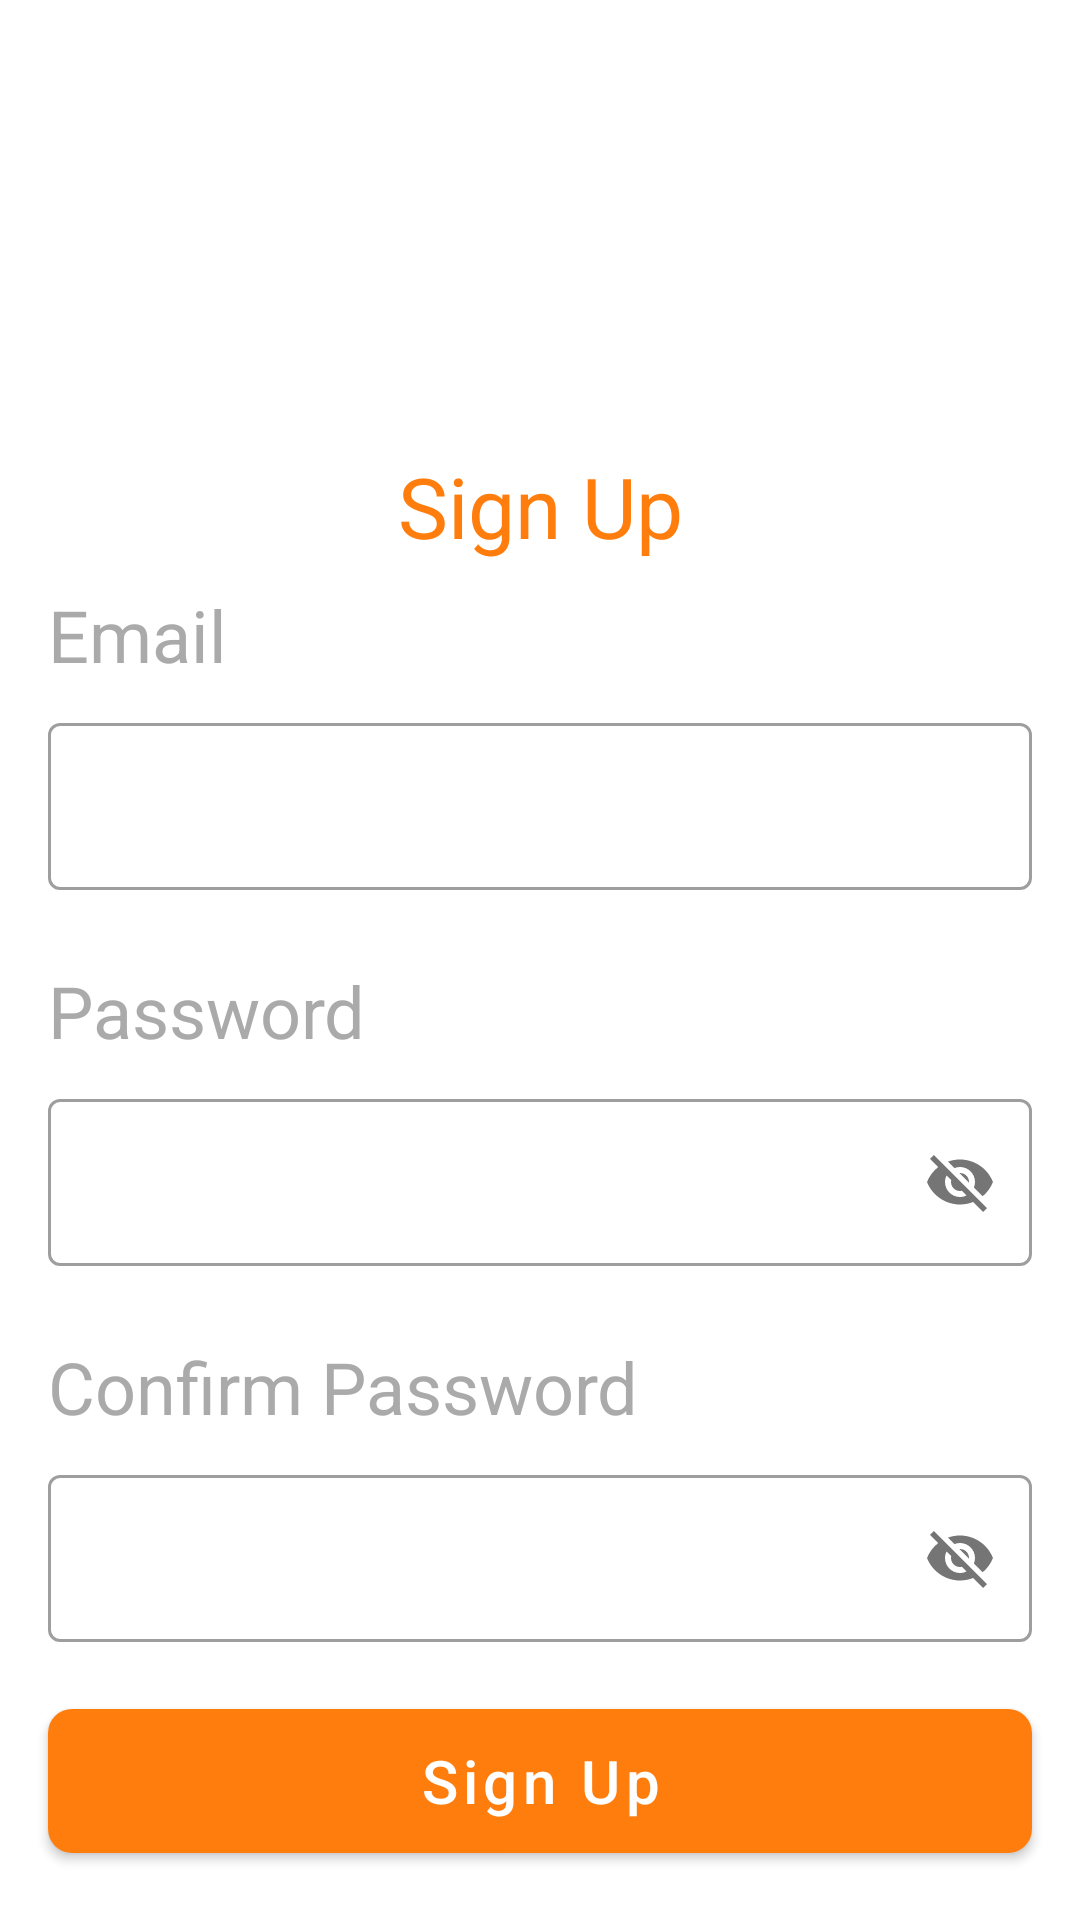

Reconstruct the res/layout file that produces this screen, plus the resources it refers to.
<!-- AndroidManifest.xml: application theme Theme.WareHouseMxInfoSystem -->
<!-- res/layout/activity_register_account.xml -->
<?xml version="1.0" encoding="utf-8"?>
<androidx.constraintlayout.widget.ConstraintLayout xmlns:android="http://schemas.android.com/apk/res/android"
    android:layout_width="match_parent"
    android:layout_height="match_parent"
    xmlns:app="http://schemas.android.com/apk/res-auto">

    <TextView
        android:id="@+id/lblSingUp"
        style="@style/customTextHeader"
        android:layout_width="wrap_content"
        android:layout_height="wrap_content"
        android:text="Sign Up"
        android:layout_marginTop="150dp"
        app:layout_constraintStart_toStartOf="parent"
        app:layout_constraintEnd_toEndOf="parent"
        app:layout_constraintTop_toTopOf="parent"
        app:layout_constraintBottom_toTopOf="@id/lbEmail"
       />


    <TextView
        android:id="@+id/lbEmail"
        style="@style/customText"
        android:layout_width="0dp"
        android:layout_height="wrap_content"
        android:text="Email"
        android:textSize="24sp"
        app:layout_constraintEnd_toEndOf="parent"
        app:layout_constraintStart_toStartOf="parent"
        app:layout_constraintTop_toBottomOf="@id/lblSingUp" />

    <com.google.android.material.textfield.TextInputLayout
        android:id="@+id/etSignUpEmail"
        style="@style/Widget.MaterialComponents.TextInputLayout.OutlinedBox"
        android:layout_width="match_parent"
        android:layout_height="wrap_content"
        android:layout_marginStart="16dp"
        android:layout_marginTop="8dp"
        android:layout_marginEnd="16dp"
        app:layout_constraintEnd_toEndOf="parent"
        app:layout_constraintStart_toStartOf="parent"
        app:layout_constraintTop_toBottomOf="@id/lbEmail">

        <com.google.android.material.textfield.TextInputEditText
            android:layout_width="match_parent"
            android:layout_height="wrap_content" />
    </com.google.android.material.textfield.TextInputLayout>

    <TextView
        android:id="@+id/lbPassword"
        style="@style/customText"
        android:layout_width="0dp"
        android:layout_height="wrap_content"
        android:layout_marginTop="24sp"
        android:text="Password"
        android:textSize="24sp"
        app:layout_constraintEnd_toEndOf="parent"
        app:layout_constraintStart_toStartOf="parent"
        app:layout_constraintTop_toBottomOf="@id/etSignUpEmail" />

    <com.google.android.material.textfield.TextInputLayout
        android:id="@+id/etSignUpPassword"
        style="@style/Widget.MaterialComponents.TextInputLayout.OutlinedBox"
        android:layout_width="match_parent"
        android:layout_height="wrap_content"
        android:layout_marginStart="16dp"
        android:layout_marginTop="8dp"
        android:layout_marginEnd="16dp"
        app:passwordToggleEnabled="true"
        app:layout_constraintEnd_toEndOf="parent"
        app:layout_constraintStart_toStartOf="parent"
        app:layout_constraintTop_toBottomOf="@id/lbPassword">

        <com.google.android.material.textfield.TextInputEditText
            android:layout_width="match_parent"
            android:layout_height="wrap_content" />
    </com.google.android.material.textfield.TextInputLayout>

    <TextView
        android:id="@+id/lbConfirmPassword"
        style="@style/customText"
        android:layout_width="0dp"
        android:layout_height="wrap_content"
        android:layout_marginTop="24sp"
        android:text="Confirm Password"
        android:textSize="24sp"
        app:layout_constraintEnd_toEndOf="parent"
        app:layout_constraintStart_toStartOf="parent"
        app:layout_constraintTop_toBottomOf="@id/etSignUpPassword" />

    <com.google.android.material.textfield.TextInputLayout
        android:id="@+id/etConfirmPassword"
        style="@style/Widget.MaterialComponents.TextInputLayout.OutlinedBox"
        android:layout_width="match_parent"
        android:layout_height="wrap_content"
        android:layout_marginStart="16dp"
        android:layout_marginTop="8dp"
        android:layout_marginEnd="16dp"
        app:passwordToggleEnabled="true"
        app:layout_constraintEnd_toEndOf="parent"
        app:layout_constraintStart_toStartOf="parent"
        app:layout_constraintTop_toBottomOf="@id/lbConfirmPassword">

        <com.google.android.material.textfield.TextInputEditText
            android:layout_width="match_parent"
            android:layout_height="wrap_content" />
    </com.google.android.material.textfield.TextInputLayout>

    <com.google.android.material.button.MaterialButton
        android:id="@+id/btnLogIn"
        style="@style/CustomButton"
        android:layout_width="match_parent"
        android:layout_height="wrap_content"
        android:text="Sign Up"
        app:layout_constraintBottom_toBottomOf="parent"
        app:layout_constraintEnd_toEndOf="parent"
        app:layout_constraintStart_toStartOf="parent"
        app:layout_constraintTop_toBottomOf="@id/etConfirmPassword" />


</androidx.constraintlayout.widget.ConstraintLayout>
<!-- resources referenced by this layout -->
<resources>
  <style name="CustomButton" parent="Widget.MaterialComponents.Button">
          <item name="shapeAppearanceOverlay">@style/customButtonShape</item>
          <item name="android:padding">10dp</item>
          <item name="android:insetBottom">0dp</item>
          <item name="android:insetTop">0dp</item>
          <item name="cardElevation">8dp</item>
          <item name="textAllCaps">false</item>
          <item name="android:textSize">20sp</item>
          <item name="android:textColor">@color/white</item>
          <item name="android:layout_marginStart">16dp</item>
          <item name="android:layout_marginEnd">16dp</item>
      </style>
  <style name="customText" parent="TextAppearance.AppCompat.Body1">
          <item name="fontFamily">@font/maven_pro</item>
          <item name="android:textSize">18sp</item>
          <item name="android:layout_marginTop">8dp</item>
          <item name="android:layout_marginStart">16dp</item>
          <item name="android:layout_marginEnd">16dp</item>
          <item name="android:textColor">@color/color_textGrey</item>
      </style>
  <style name="customTextHeader" parent="TextAppearance.AppCompat.Body1">
          <item name="fontFamily">@font/maven_pro_bold</item>
          <item name="android:textSize">28sp</item>
          <item name="android:textColor">@color/color_orange</item>
      </style>
  <style name="Theme.WareHouseMxInfoSystem" parent="Theme.MaterialComponents.DayNight.NoActionBar">
          
          <item name="colorPrimary">@color/color_orange</item>
          <item name="colorPrimaryVariant">@color/color_cardGrey</item>
          <item name="colorOnPrimary">@color/color_textGrey</item>
          
          <item name="colorSecondary">@color/teal_200</item>
          <item name="colorSecondaryVariant">@color/teal_700</item>
          <item name="colorOnSecondary">@color/black</item>
          
          <item name="android:statusBarColor" tools:targetApi="l">?attr/colorPrimaryVariant</item>
          
      </style>
  <style name="customButtonShape">
          <item name="cornerFamily">rounded</item>
          <item name="cornerSizeBottomLeft">8dp</item>
          <item name="cornerSizeBottomRight">8dp</item>
          <item name="cornerSizeTopLeft">8dp</item>
          <item name="cornerSizeTopRight">8dp</item>
      </style>
  <color name="white">#FFFFFFFF</color>
  <color name="color_textGrey">#AAAAAA</color>
  <color name="color_orange">#FF7D0D</color>
  <color name="color_cardGrey">#F8F8F8</color>
  <color name="teal_200">#FF03DAC5</color>
  <color name="teal_700">#FF018786</color>
  <color name="black">#FF000000</color>
</resources>
